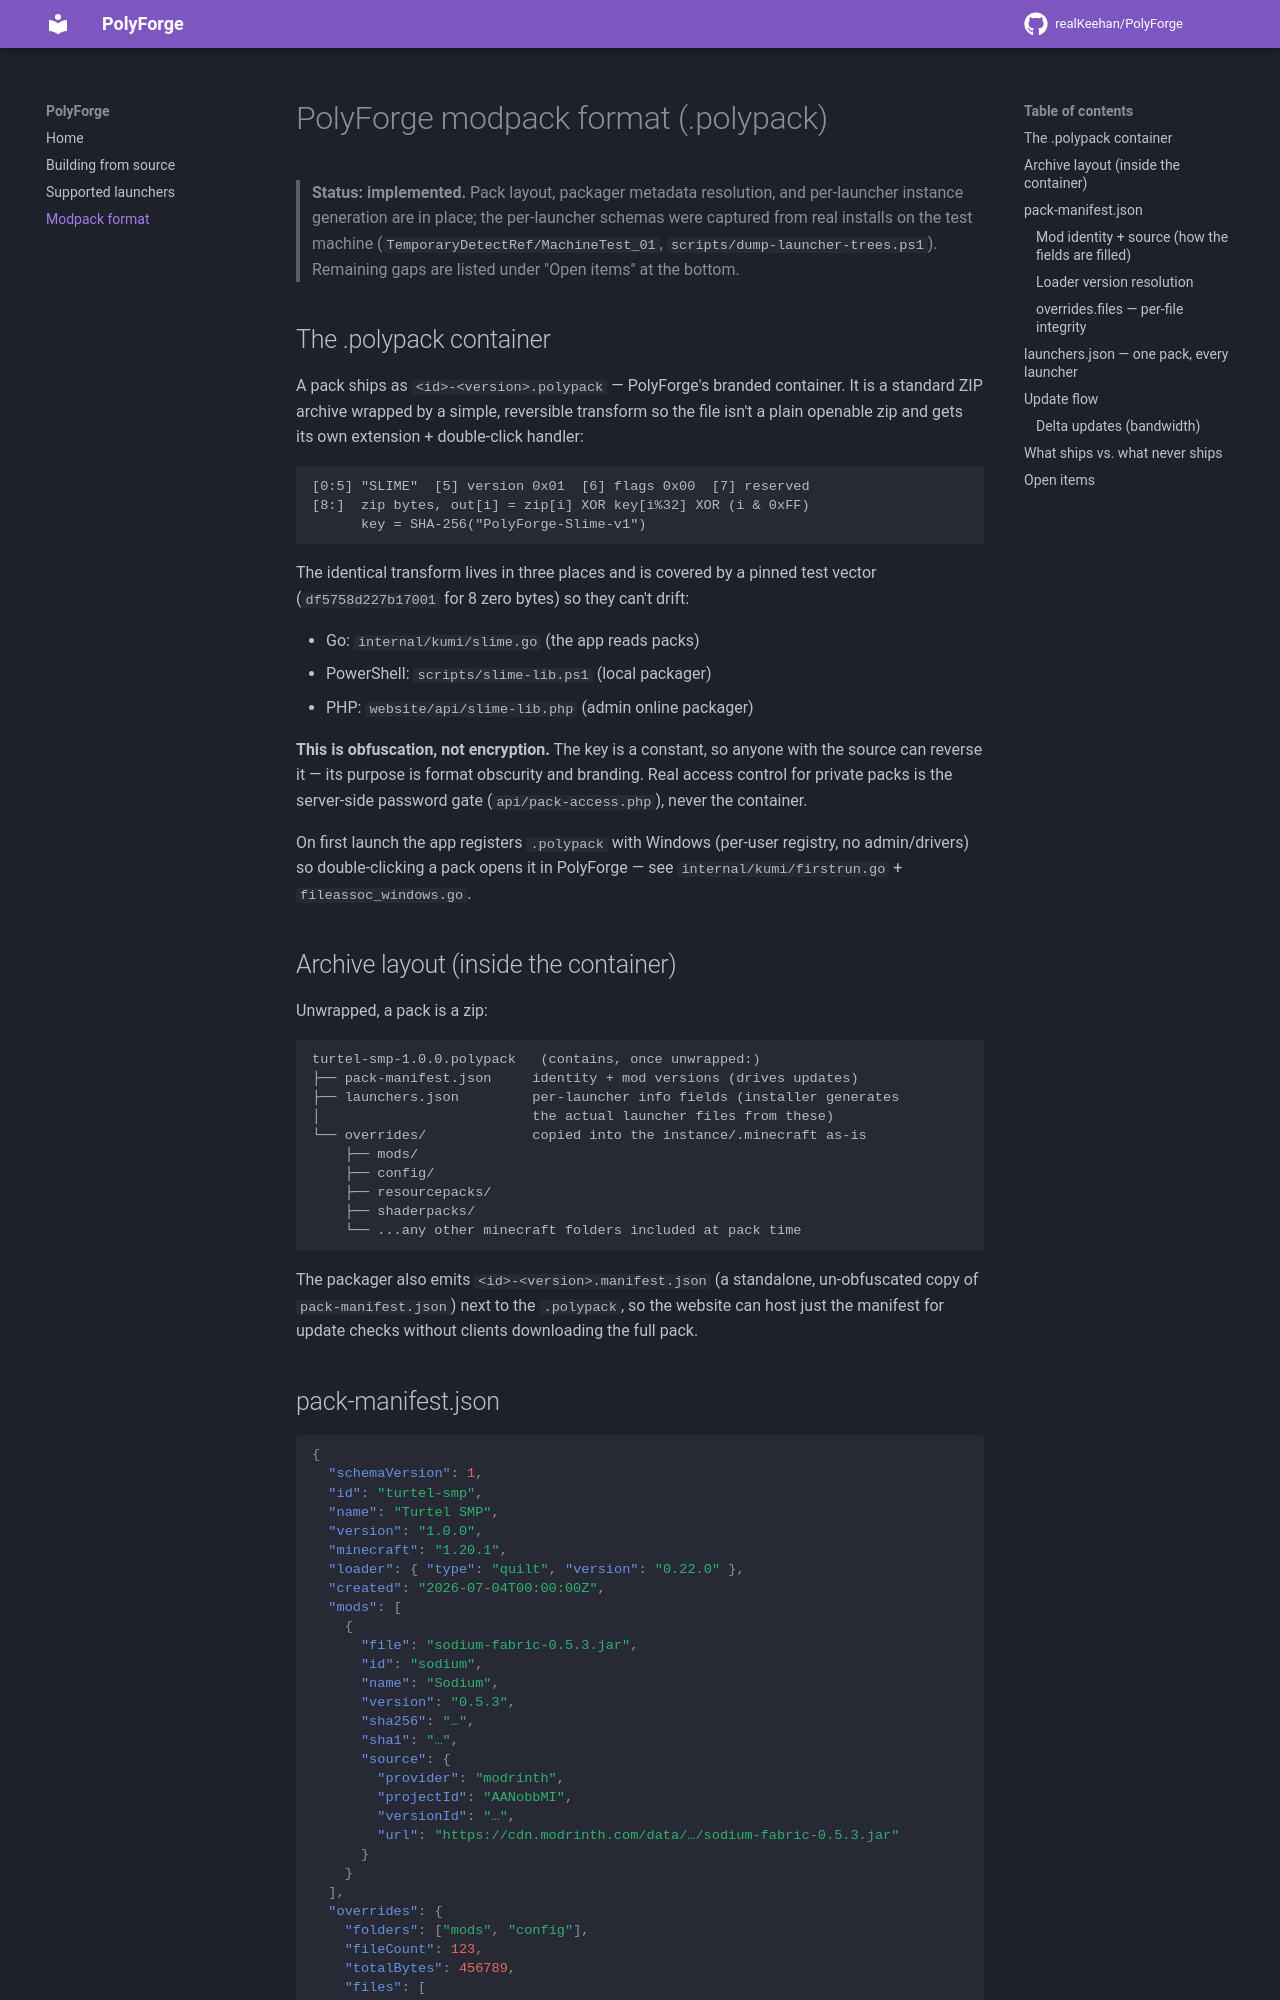

repository: realKeehan/PolyForge · page: modpack-format/index.html · generator: mkdocs

# PolyForge modpack format (.polypack)

> **Status: implemented.** Pack layout, packager metadata resolution, and
> per-launcher instance generation are in place; the per-launcher schemas
> were captured from real installs on the test machine
> (`TemporaryDetectRef/MachineTest_01`, `scripts/dump-launcher-trees.ps1`).
> Remaining gaps are listed under "Open items" at the bottom.

## The .polypack container

A pack ships as `<id>-<version>.polypack` — PolyForge's branded container. It
is a standard ZIP archive wrapped by a simple, reversible transform so the
file isn't a plain openable zip and gets its own extension + double-click
handler:

```text
[0:5] "SLIME"  [5] version 0x01  [6] flags 0x00  [7] reserved
[8:]  zip bytes, out[i] = zip[i] XOR key[i%32] XOR (i & 0xFF)
      key = SHA-256("PolyForge-Slime-v1")
```

The identical transform lives in three places and is covered by a pinned
test vector (`df5758d227b17001` for 8 zero bytes) so they can't drift:

- Go: `internal/kumi/slime.go` (the app reads packs)
- PowerShell: `scripts/slime-lib.ps1` (local packager)
- PHP: `website/api/slime-lib.php` (admin online packager)

**This is obfuscation, not encryption.** The key is a constant, so anyone
with the source can reverse it — its purpose is format obscurity and
branding. Real access control for private packs is the server-side password
gate (`api/pack-access.php`), never the container.

On first launch the app registers `.polypack` with Windows (per-user registry,
no admin/drivers) so double-clicking a pack opens it in PolyForge — see
`internal/kumi/firstrun.go` + `fileassoc_windows.go`.

## Archive layout (inside the container)

Unwrapped, a pack is a zip:

```text
turtel-smp-1.0.0.polypack   (contains, once unwrapped:)
├── pack-manifest.json     identity + mod versions (drives updates)
├── launchers.json         per-launcher info fields (installer generates
│                          the actual launcher files from these)
└── overrides/             copied into the instance/.minecraft as-is
    ├── mods/
    ├── config/
    ├── resourcepacks/
    ├── shaderpacks/
    └── ...any other minecraft folders included at pack time
```

The packager also emits `<id>-<version>.manifest.json` (a standalone,
un-obfuscated copy of `pack-manifest.json`) next to the `.polypack`, so the
website can host just the manifest for update checks without clients
downloading the full pack.
